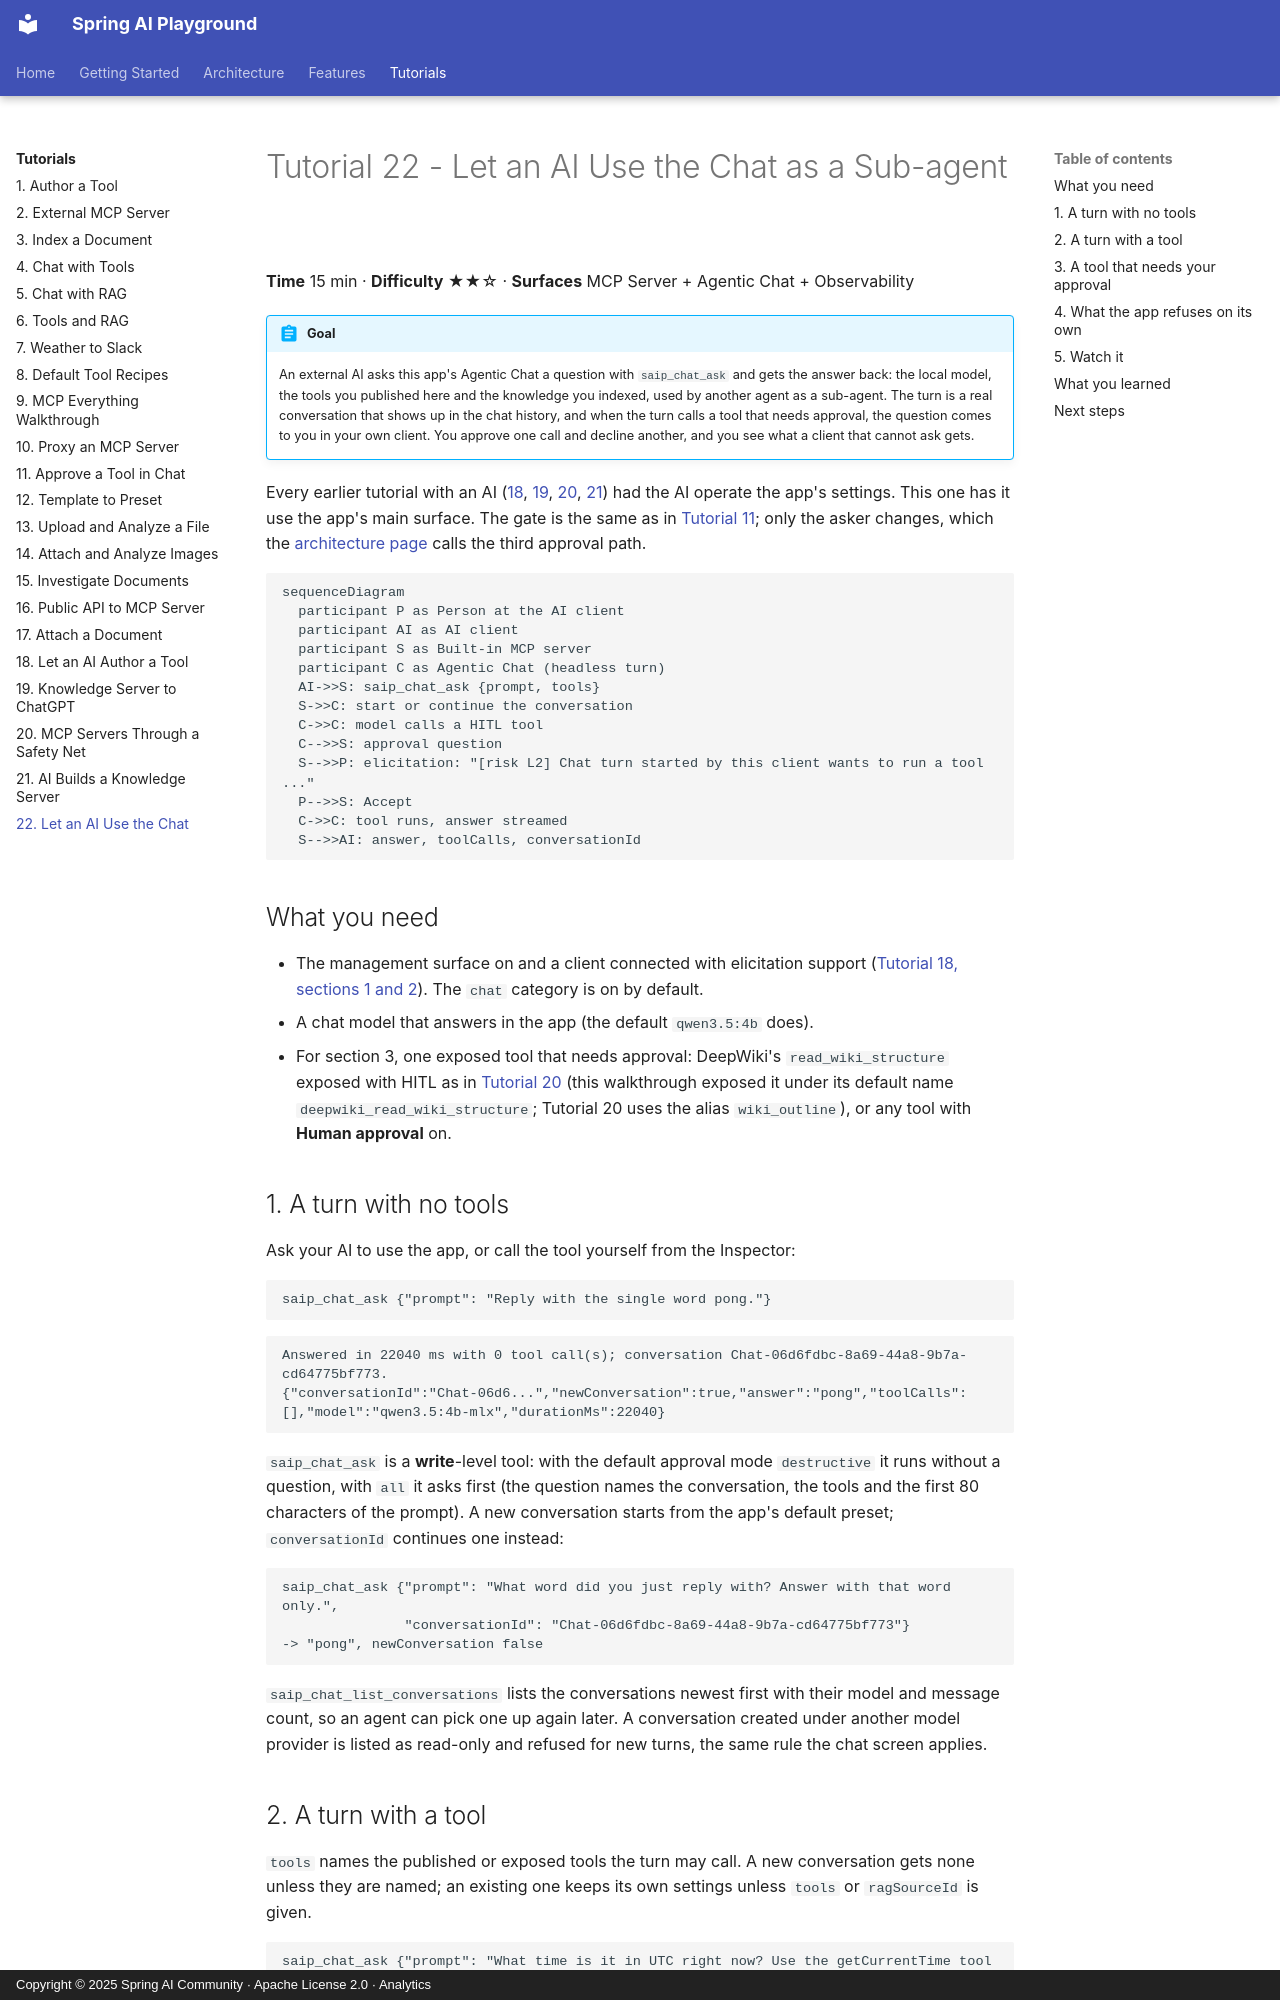

repository: spring-ai-community/spring-ai-playground · page: tutorials/22-ai-chat-as-a-subagent/index.html · generator: mkdocs · copyright: Copyright © 2025 Spring AI Community · Apache License 2.0 · Analytics

---
description: Tutorial 22 - let an external AI client run turns of this app's Agentic Chat over MCP with saip_chat_ask, give the turn tools and knowledge, and approve or decline the tools it calls from your own client.
---

# Tutorial 22 - Let an AI Use the Chat as a Sub-agent

**Time** 15 min · **Difficulty** ★★☆ · **Surfaces** MCP Server + Agentic Chat + Observability

!!! abstract "Goal"
    An external AI asks this app's Agentic Chat a question with `saip_chat_ask` and gets the answer back: the local model, the tools you published here and the knowledge you indexed, used by another agent as a sub-agent. The turn is a real conversation that shows up in the chat history, and when the turn calls a tool that needs approval, the question comes to you in your own client. You approve one call and decline another, and you see what a client that cannot ask gets.

Every earlier tutorial with an AI ([18](18-ai-authors-a-tool.md), [19](19-knowledge-server-to-chatgpt.md), [20](20-ai-registers-an-mcp-server.md), [21](21-ai-builds-a-knowledge-server.md)) had the AI operate the app's settings. This one has it use the app's main surface. The gate is the same as in [Tutorial 11](11-human-approval.md); only the asker changes, which the [architecture page](../hitl-architecture.md#management-chat-gate) calls the third approval path.

```mermaid
sequenceDiagram
  participant P as Person at the AI client
  participant AI as AI client
  participant S as Built-in MCP server
  participant C as Agentic Chat (headless turn)
  AI->>S: saip_chat_ask {prompt, tools}
  S->>C: start or continue the conversation
  C->>C: model calls a HITL tool
  C-->>S: approval question
  S-->>P: elicitation: "[risk L2] Chat turn started by this client wants to run a tool ..."
  P-->>S: Accept
  C->>C: tool runs, answer streamed
  S-->>AI: answer, toolCalls, conversationId
```

## What you need { #prerequisites }

- The management surface on and a client connected with elicitation support ([Tutorial 18, sections 1 and 2](18-ai-authors-a-tool.md#token)). The `chat` category is on by default.
- A chat model that answers in the app (the default `qwen3.5:4b` does).
- For section 3, one exposed tool that needs approval: DeepWiki's `read_wiki_structure` exposed with HITL as in [Tutorial 20](20-ai-registers-an-mcp-server.md) (this walkthrough exposed it under its default name `deepwiki_read_wiki_structure`; Tutorial 20 uses the alias `wiki_outline`), or any tool with **Human approval** on.

## 1. A turn with no tools { #ask }

Ask your AI to use the app, or call the tool yourself from the Inspector:

```
saip_chat_ask {"prompt": "Reply with the single word pong."}
```

```
Answered in 22040 ms with 0 tool call(s); conversation Chat-06d6fdbc-8a69-44a8-9b7a-cd64775bf773.
{"conversationId":"Chat-06d6...","newConversation":true,"answer":"pong","toolCalls":[],"model":"qwen3.5:4b-mlx","durationMs":22040}
```

`saip_chat_ask` is a **write**-level tool: with the default approval mode `destructive` it runs without a question, with `all` it asks first (the question names the conversation, the tools and the first 80 characters of the prompt). A new conversation starts from the app's default preset; `conversationId` continues one instead:

```
saip_chat_ask {"prompt": "What word did you just reply with? Answer with that word only.",
               "conversationId": "Chat-06d6fdbc-8a69-44a8-9b7a-cd64775bf773"}
-> "pong", newConversation false
```

`saip_chat_list_conversations` lists the conversations newest first with their model and message count, so an agent can pick one up again later. A conversation created under another model provider is listed as read-only and refused for new turns, the same rule the chat screen applies.
